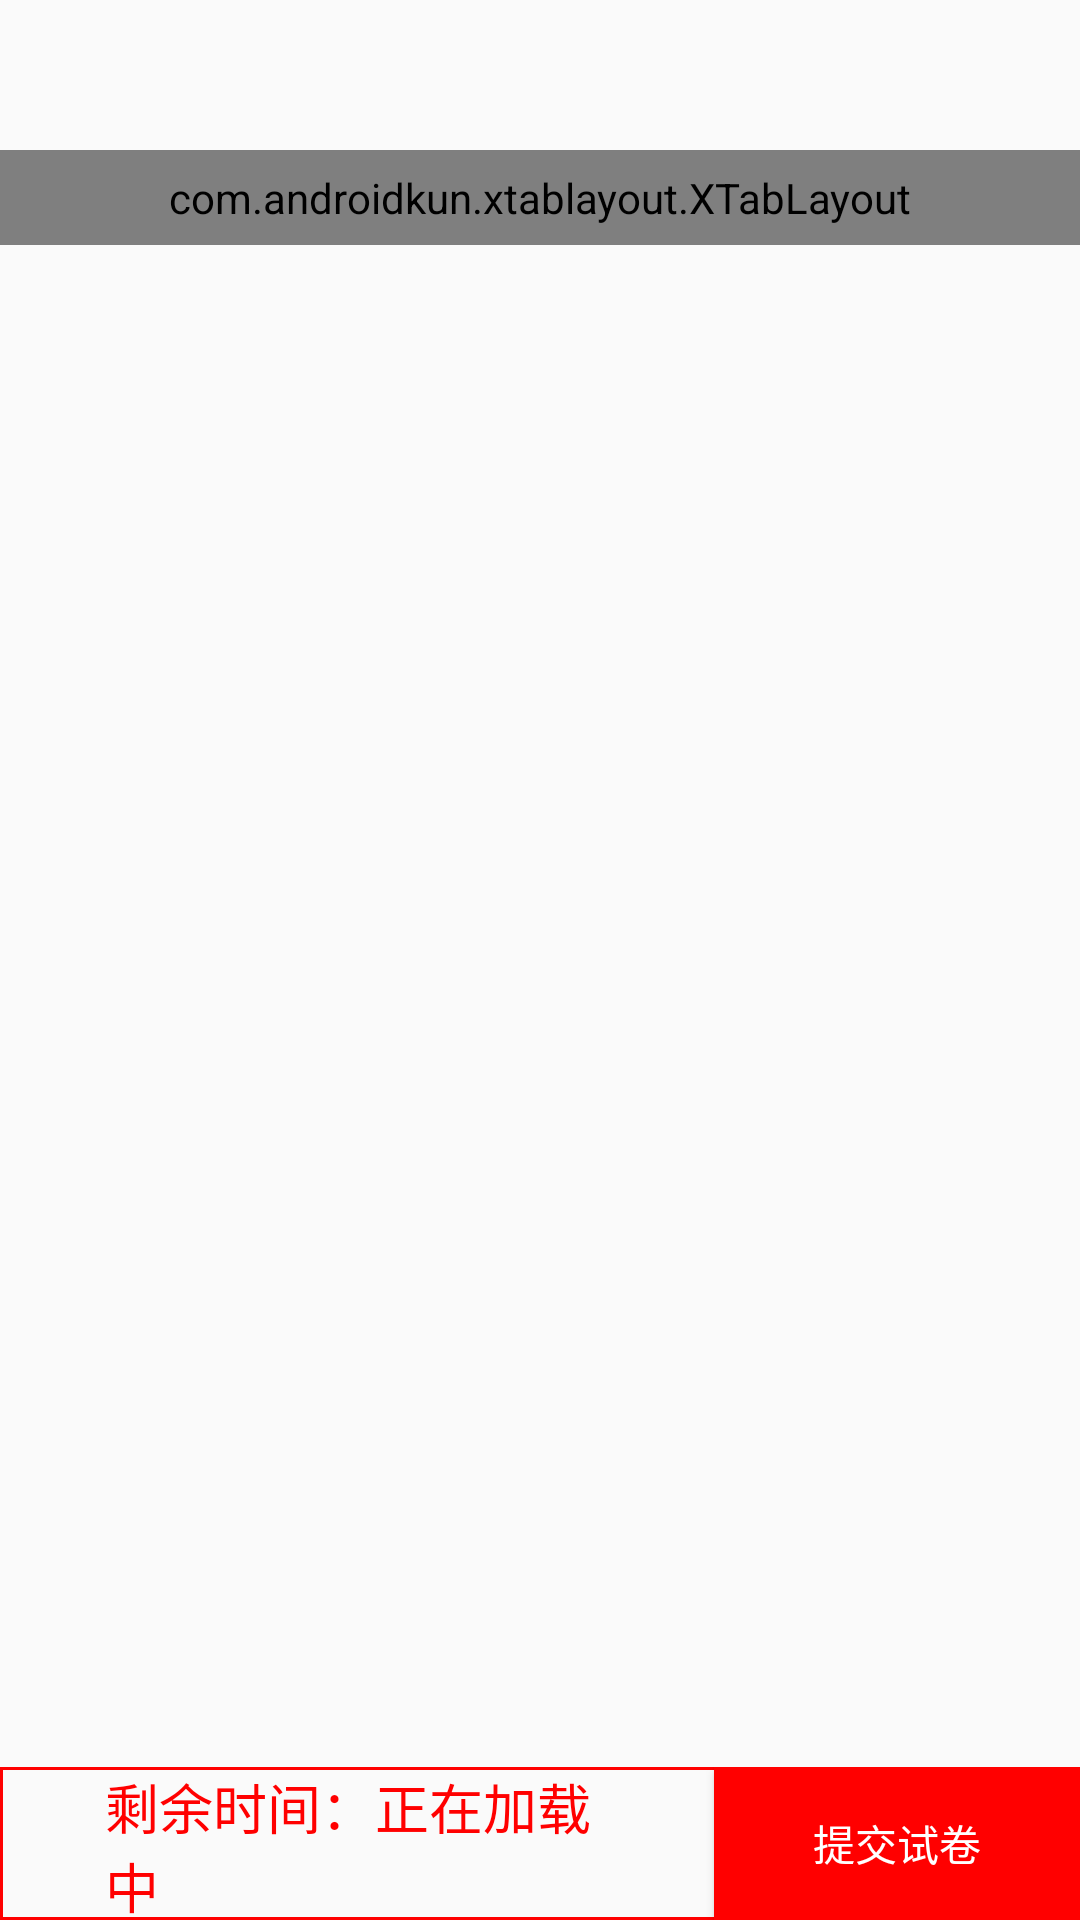

Write the Android layout XML for this screen, with the resource values it uses.
<!-- AndroidManifest.xml: application theme AppTheme -->
<!-- res/layout/frag_simtest_main.xml -->
<?xml version="1.0" encoding="utf-8"?>
<LinearLayout xmlns:android="http://schemas.android.com/apk/res/android"
    android:layout_width="match_parent"
    android:orientation="vertical"
    android:layout_height="match_parent"
    xmlns:app="http://schemas.android.com/apk/res-auto">

    <com.androidkun.xtablayout.XTabLayout
        app:xTabMode="scrollable"
        android:layout_weight="5"
        android:layout_marginTop="50dp"
        android:id="@+id/tab"
        android:layout_width="match_parent"
        android:layout_height="0dp"
        app:xTabTextColor="#ccc"
        app:xTabTextSize="15sp"
        app:xTabSelectedTextColor="#ff0000"
        app:xTabSelectedTextSize="20sp"></com.androidkun.xtablayout.XTabLayout>
    <androidx.viewpager2.widget.ViewPager2
        android:layout_weight="80"
        android:id="@+id/pagers"
        android:layout_width="match_parent"
        android:orientation="horizontal"

        android:layout_height="0dp">

    </androidx.viewpager2.widget.ViewPager2>
    <LinearLayout
        android:background="@drawable/countdownlayout"
        android:layout_weight="8"
        android:orientation="horizontal"
        android:gravity="center_vertical"
        android:layout_width="match_parent"
        android:layout_height="0dp">

        <LinearLayout
            android:orientation="vertical"
            android:layout_width="0dp"
            android:layout_weight="5"
            android:layout_height="match_parent">

            <TextView
            android:id="@+id/txt_countnow"
            android:textSize="18dp"
            android:textColor="#f00"

            android:layout_marginLeft="35dp"
            android:layout_width="match_parent"
            android:layout_height="wrap_content"
            android:text="剩余时间：正在加载中"/>

            <TextView
                android:gravity="center"
                android:id="@+id/txt_progress"
                android:textSize="18dp"
                android:textColor="#006AFF"
                android:layout_marginLeft="35dp"
                android:layout_width="match_parent"
                android:layout_height="wrap_content"
                android:text="当前进度：1/1"/>
        </LinearLayout>


        <Button
            android:id="@+id/btn_submit"
            android:layout_weight="3"
            android:layout_marginLeft="35dp"
            android:layout_width="0dp"
            android:layout_height="match_parent"
            android:background="#f00"
            android:textColor="#fff"
            android:text="提交试卷"/>
    </LinearLayout>
</LinearLayout>
<!-- resources referenced by this layout -->
<resources>
  <!-- drawable countdownlayout (drawable) -->
  <?xml version="1.0" encoding="utf-8"?>
  <shape android:shape="rectangle" xmlns:android="http://schemas.android.com/apk/res/android">
   <stroke android:color="#ff0000" android:width="1dp"/>
      <solid android:color="@color/transparent"/>
  
  </shape>
  <style name="AppTheme" parent="Theme.AppCompat.Light.NoActionBar">
          
          <item name="colorPrimary">@color/colorPrimary</item>
          <item name="colorPrimaryDark">@color/colorPrimaryDark</item>
          <item name="colorAccent">@color/colorAccent</item>
      </style>
  <color name="transparent">#00000000</color>
  <color name="colorPrimary">#ff0000</color>
  <color name="colorPrimaryDark">#00574B</color>
  <color name="colorAccent">#D81B60</color>
</resources>
